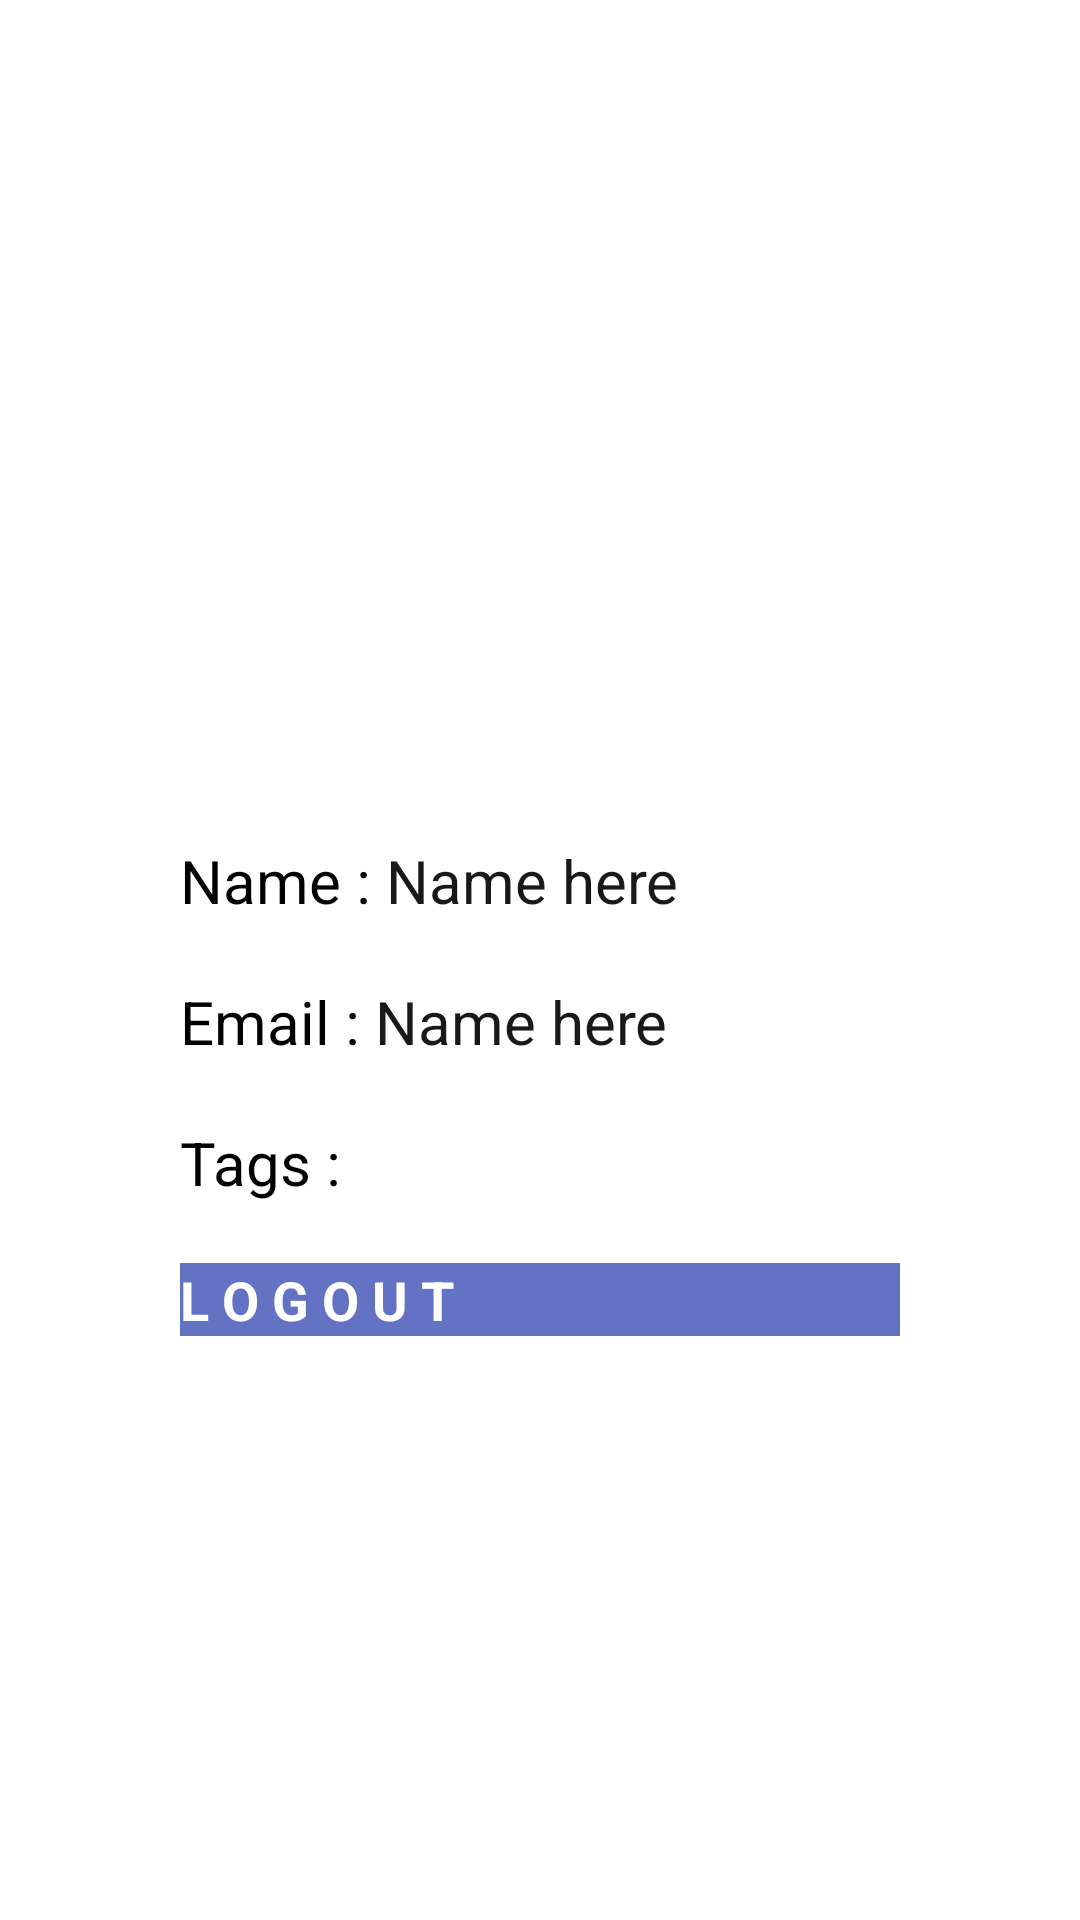

Layout XML and referenced resources for this Android screen:
<!-- AndroidManifest.xml: application theme Theme.PeakMerit -->
<!-- res/layout/fragment_profile.xml -->
<?xml version="1.0" encoding="utf-8"?>
<LinearLayout xmlns:android="http://schemas.android.com/apk/res/android"
xmlns:app="http://schemas.android.com/apk/res-auto"
xmlns:tools="http://schemas.android.com/tools"
android:layout_width="match_parent"
android:layout_height="match_parent"
    tools:context=".ProfileFragment"
    android:padding="50dp"
    android:orientation="vertical"
    >

    <ImageView
        android:layout_width="wrap_content"
        android:layout_height="200dp"
        android:src="@drawable/useravatar"
        android:layout_gravity="center"
        android:layout_margin="10dp"
        ></ImageView>

    <LinearLayout
        android:layout_width="wrap_content"
        android:layout_height="wrap_content"
        android:layout_margin="10dp"
        android:layout_gravity="start"
        >

        <TextView
            android:layout_width="wrap_content"
            android:layout_height="wrap_content"
            android:textSize="20dp"
            android:text="Name : "></TextView>
        <TextView
            android:id="@+id/profileName"
            android:layout_width="wrap_content"
            android:layout_height="wrap_content"
            android:text="Name here"
            android:textColor="@color/black"
            android:textSize="20dp"
            ></TextView>



    </LinearLayout>

    <LinearLayout
        android:layout_width="wrap_content"
        android:layout_height="wrap_content"
        android:layout_margin="10dp"
        android:layout_gravity="start"
        >

        <TextView
            android:layout_width="wrap_content"
            android:layout_height="wrap_content"
            android:textSize="20dp"

            android:text="Email : "></TextView>
        <TextView
            android:id="@+id/profileEmail"
            android:layout_width="wrap_content"
            android:layout_height="wrap_content"
            android:text="Name here"
            android:textColor="@color/black"
            android:textSize="20dp"
            ></TextView>



    </LinearLayout>



    <LinearLayout
        android:layout_width="wrap_content"
        android:layout_height="wrap_content"
        android:layout_margin="10dp"
        android:layout_gravity="start"
        >

        <TextView
            android:layout_width="wrap_content"
            android:layout_height="wrap_content"
            android:textSize="20dp"

            android:text="Tags : "></TextView>
        <TextView
            android:id="@+id/profileTags"
            android:layout_width="wrap_content"
            android:layout_height="wrap_content"
            android:textColor="@color/black"
            android:textSize="20dp"
            ></TextView>



    </LinearLayout>

    <LinearLayout
        android:layout_width="match_parent"
        android:layout_height="wrap_content"
        android:layout_margin="10dp"
        android:layout_gravity="start"
        >

        <Button
            android:id="@+id/btnLogout"
            android:layout_width="match_parent"
            android:layout_height="wrap_content"
            android:text="L O G O U T"
            android:background="@color/blue_dark"
            android:textColor="@color/background"
            android:textStyle="bold"
            android:textSize="18dp"
            ></Button>



    </LinearLayout>


</LinearLayout>
<!-- resources referenced by this layout -->
<resources>
  <color name="background">#FFFFFF</color>
  <color name="black">#191919</color>
  <color name="blue_dark">#6372C2</color>
  <style name="Theme.PeakMerit" parent="Theme.AppCompat.Light.DarkActionBar">
          
          <item name="colorPrimary">@color/blue_dark</item>
          <item name="colorPrimaryVariant">@color/blue_dark</item>
          <item name="colorOnPrimary">@color/orange</item>
          <item name="android:textColorPrimary">@color/black</item>
          
          <item name="colorSecondary">@color/yellow</item>
          <item name="colorSecondaryVariant">@color/red</item>
          <item name="colorOnSecondary">@color/black</item>
  
          
          <item name="android:statusBarColor" tools:targetApi="l">@color/purple</item>
          <item name="titleTextColor">@color/background</item>
          <item name="fontFamily">@font/montreg</item>
  
          
      </style>
  <color name="orange">#FF7F2D</color>
  <color name="yellow">#FCF4C5</color>
  <color name="red">#CF4F4F</color>
  <color name="purple">#6254B6</color>
</resources>
